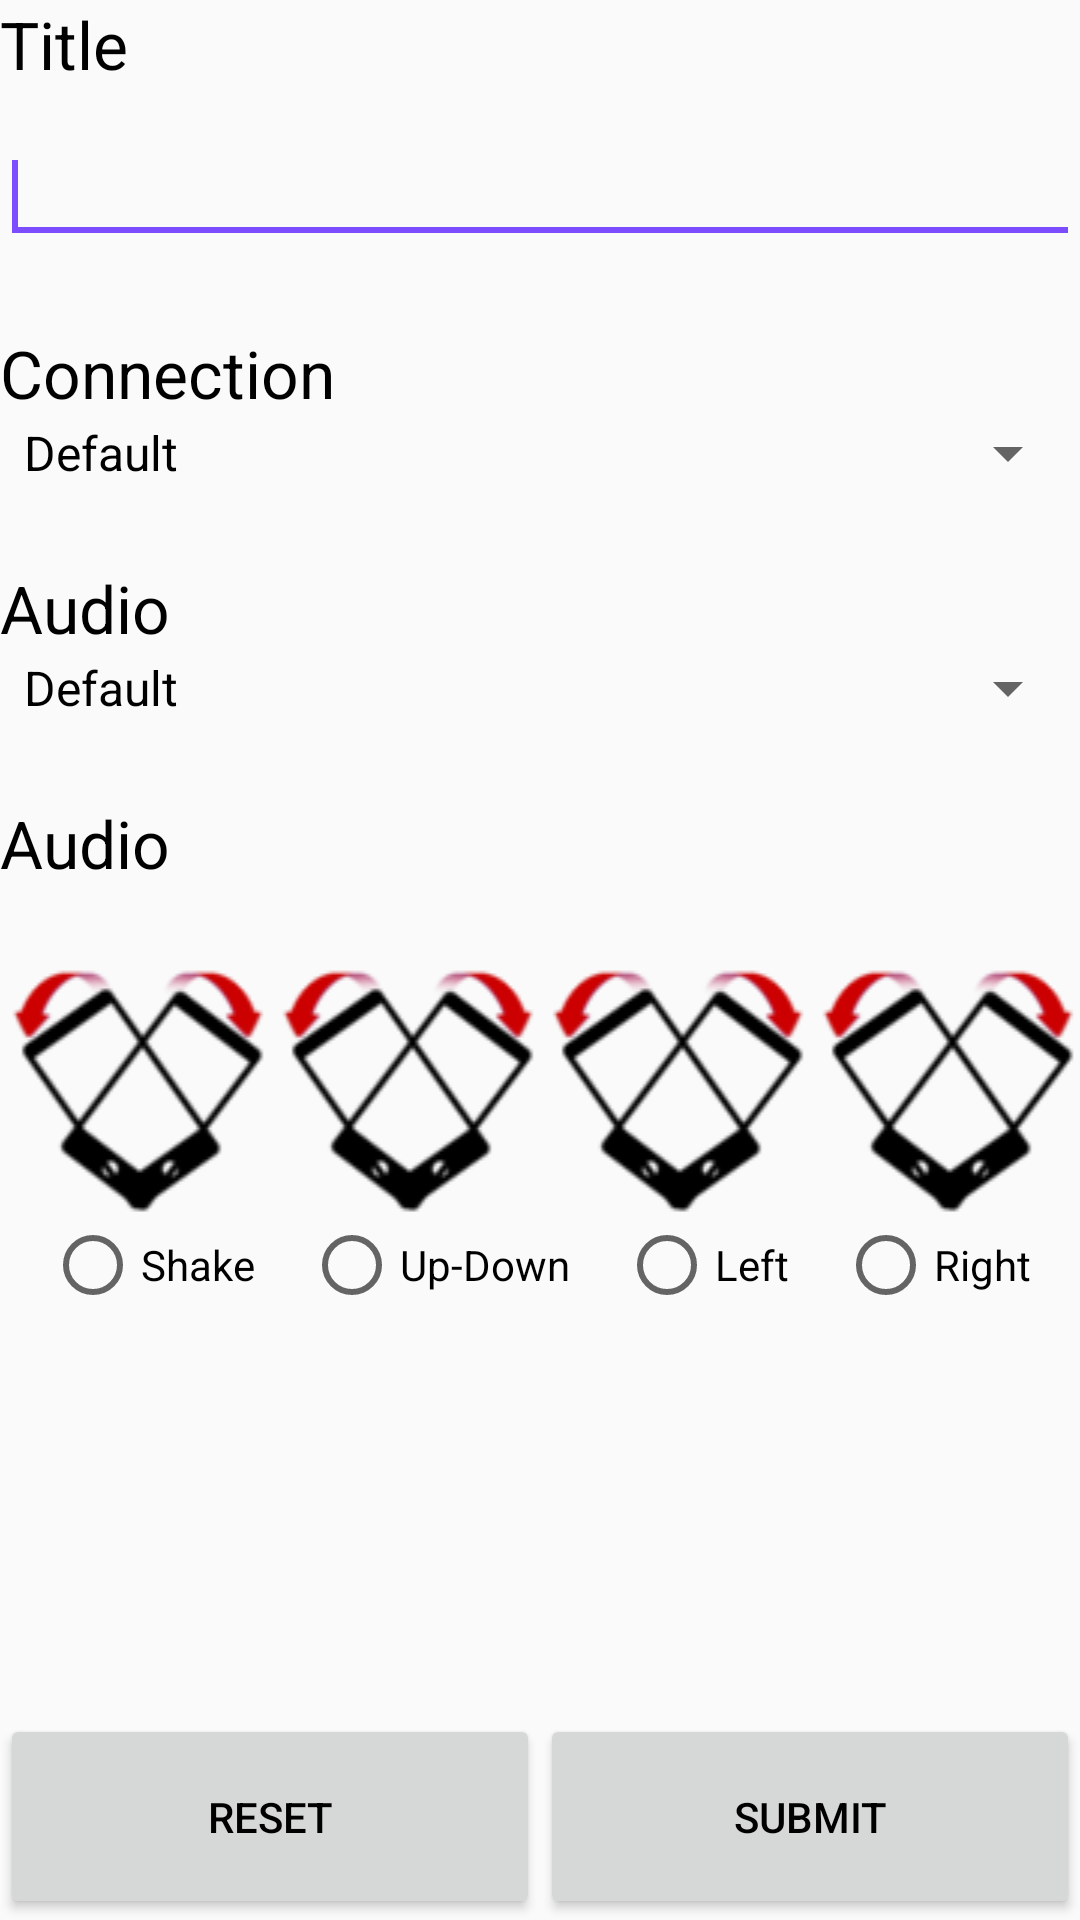

Write the Android layout XML for this screen, with the resource values it uses.
<!-- AndroidManifest.xml: application theme AppTheme -->
<!-- res/layout/add_mode_activity.xml -->
<?xml version="1.0" encoding="utf-8"?>
<LinearLayout xmlns:android="http://schemas.android.com/apk/res/android"
    android:layout_width="match_parent"
    android:layout_height="match_parent"
    android:orientation="vertical">

    <ScrollView
        android:layout_width="match_parent"
        android:layout_height="0dip"
        android:layout_weight="1">

        <LinearLayout
            android:layout_width="match_parent"
            android:layout_height="wrap_content"
            android:orientation="vertical">

            <TextView
                android:id="@+id/title_label"
                android:layout_width="wrap_content"
                android:layout_height="wrap_content"
                android:text="@string/title"
                android:textAppearance="?android:attr/textAppearanceLarge"/>

            <EditText
                android:id="@+id/title"
                android:layout_width="match_parent"
                android:layout_height="wrap_content"
                android:layout_marginTop="14dp"
                android:ems="10"
                android:inputType="textShortMessage">

                <requestFocus />
            </EditText>

            

            <TextView
                android:id="@+id/connection_label"
                android:layout_width="wrap_content"
                android:layout_height="wrap_content"
                android:layout_marginTop="25dp"
                android:text="@string/connection"
                android:textAppearance="?android:attr/textAppearanceLarge" />


            <Spinner
                android:id="@+id/connection_profile"
                android:layout_width="match_parent"
                android:layout_height="wrap_content"
                android:entries="@array/connection_profiles">
            </Spinner>

            <TextView
                android:id="@+id/audio_label"
                android:layout_width="wrap_content"
                android:layout_height="wrap_content"
                android:layout_marginTop="25dp"
                android:text="@string/audio"
                android:textAppearance="?android:attr/textAppearanceLarge" />

            <Spinner
                android:id="@+id/audio_profile"
                android:layout_width="match_parent"
                android:layout_height="wrap_content"
                android:entries="@array/audio_profiles">
            </Spinner>

            <TextView
                android:id="@+id/activation"
                android:layout_width="wrap_content"
                android:layout_height="wrap_content"
                android:layout_marginTop="25dp"
                android:text="@string/audio"
                android:textAppearance="?android:attr/textAppearanceLarge" />

            <LinearLayout
                android:layout_width="match_parent"
                android:layout_height="wrap_content"
                android:orientation="horizontal"
                android:layout_marginTop="25dp">

                <ImageView
                    android:layout_width="0dip"
                    android:layout_height="wrap_content"
                    android:layout_weight="1"
                    android:src="@drawable/shake_icon"/>
                <ImageView
                    android:layout_width="0dip"
                    android:layout_height="wrap_content"
                    android:layout_weight="1"
                    android:src="@drawable/shake_icon"/>
                <ImageView
                    android:layout_width="0dip"
                    android:layout_height="wrap_content"
                    android:layout_weight="1"
                    android:src="@drawable/shake_icon"/>
                <ImageView
                    android:layout_width="0dip"
                    android:layout_height="wrap_content"
                    android:layout_weight="1"
                    android:src="@drawable/shake_icon"/>


            </LinearLayout>

            <RadioGroup
                android:id="@+id/activation_radiogroup"
                android:layout_width="match_parent"
                android:layout_height="wrap_content"
                android:orientation="horizontal"
                android:gravity="center">

                <Space
                    android:layout_width="15dp"
                    android:layout_height="match_parent" />

                <RadioButton
                    android:layout_width="wrap_content"
                    android:layout_height="wrap_content"
                    android:layout_weight="1"
                    android:text="Shake"/>
                <RadioButton
                    android:layout_width="wrap_content"
                    android:layout_height="wrap_content"
                    android:layout_weight="1"
                    android:text="Up-Down"/>

                <RadioButton
                    android:layout_width="wrap_content"
                    android:layout_height="wrap_content"
                    android:layout_weight="1"
                    android:text="Left"/>
                <RadioButton
                    android:layout_width="wrap_content"
                    android:layout_height="wrap_content"
                    android:layout_weight="1"
                    android:text="Right"/>

            </RadioGroup>


        </LinearLayout>

    </ScrollView>

    <LinearLayout
        android:layout_width="match_parent"
        android:layout_height="0dip"
        android:layout_weight="0.12"
        android:orientation="horizontal">

        <Button
            android:layout_width="0dip"
            android:layout_height="match_parent"
            android:layout_weight="1"
            android:text="@string/reset"/>

        <Button
            android:layout_width="0dip"
            android:layout_height="match_parent"
            android:layout_weight="1"
            android:text="@string/submit"/>


    </LinearLayout>

</LinearLayout>
<!-- resources referenced by this layout -->
<resources>
  <string-array name="audio_profiles">
          <item>Default</item>
          <item>Ring </item>
          <item>Mute</item>
          <item>Vibrate</item>
          <item>Loudest</item>
      </string-array>
  <string-array name="connection_profiles">
          <item>Default</item>
          <item>WiFi</item>
          <item>Data</item>
          <item>No Connection</item>
      </string-array>
  <!-- drawable shake_icon: png bitmap (drawable, 4525 bytes) -->
  <string name="audio">Audio</string>
  <string name="connection">Connection</string>
  <string name="reset">Reset</string>
  <string name="submit">Submit</string>
  <string name="title">Title</string>
  <style name="AppTheme" parent="Theme.AppCompat.Light.DarkActionBar">
          
          <item name="colorPrimary">@color/primary</item>
          <item name="colorPrimaryDark">@color/primary_dark</item>
          <item name="colorAccent">@color/accent</item>
          <item name="android:textColor">@android:color/black</item>
  
          
      </style>
  <color name="primary">#673AB7</color>
  <color name="primary_dark">#512DA8</color>
  <color name="accent">#7C4DFF</color>
</resources>
